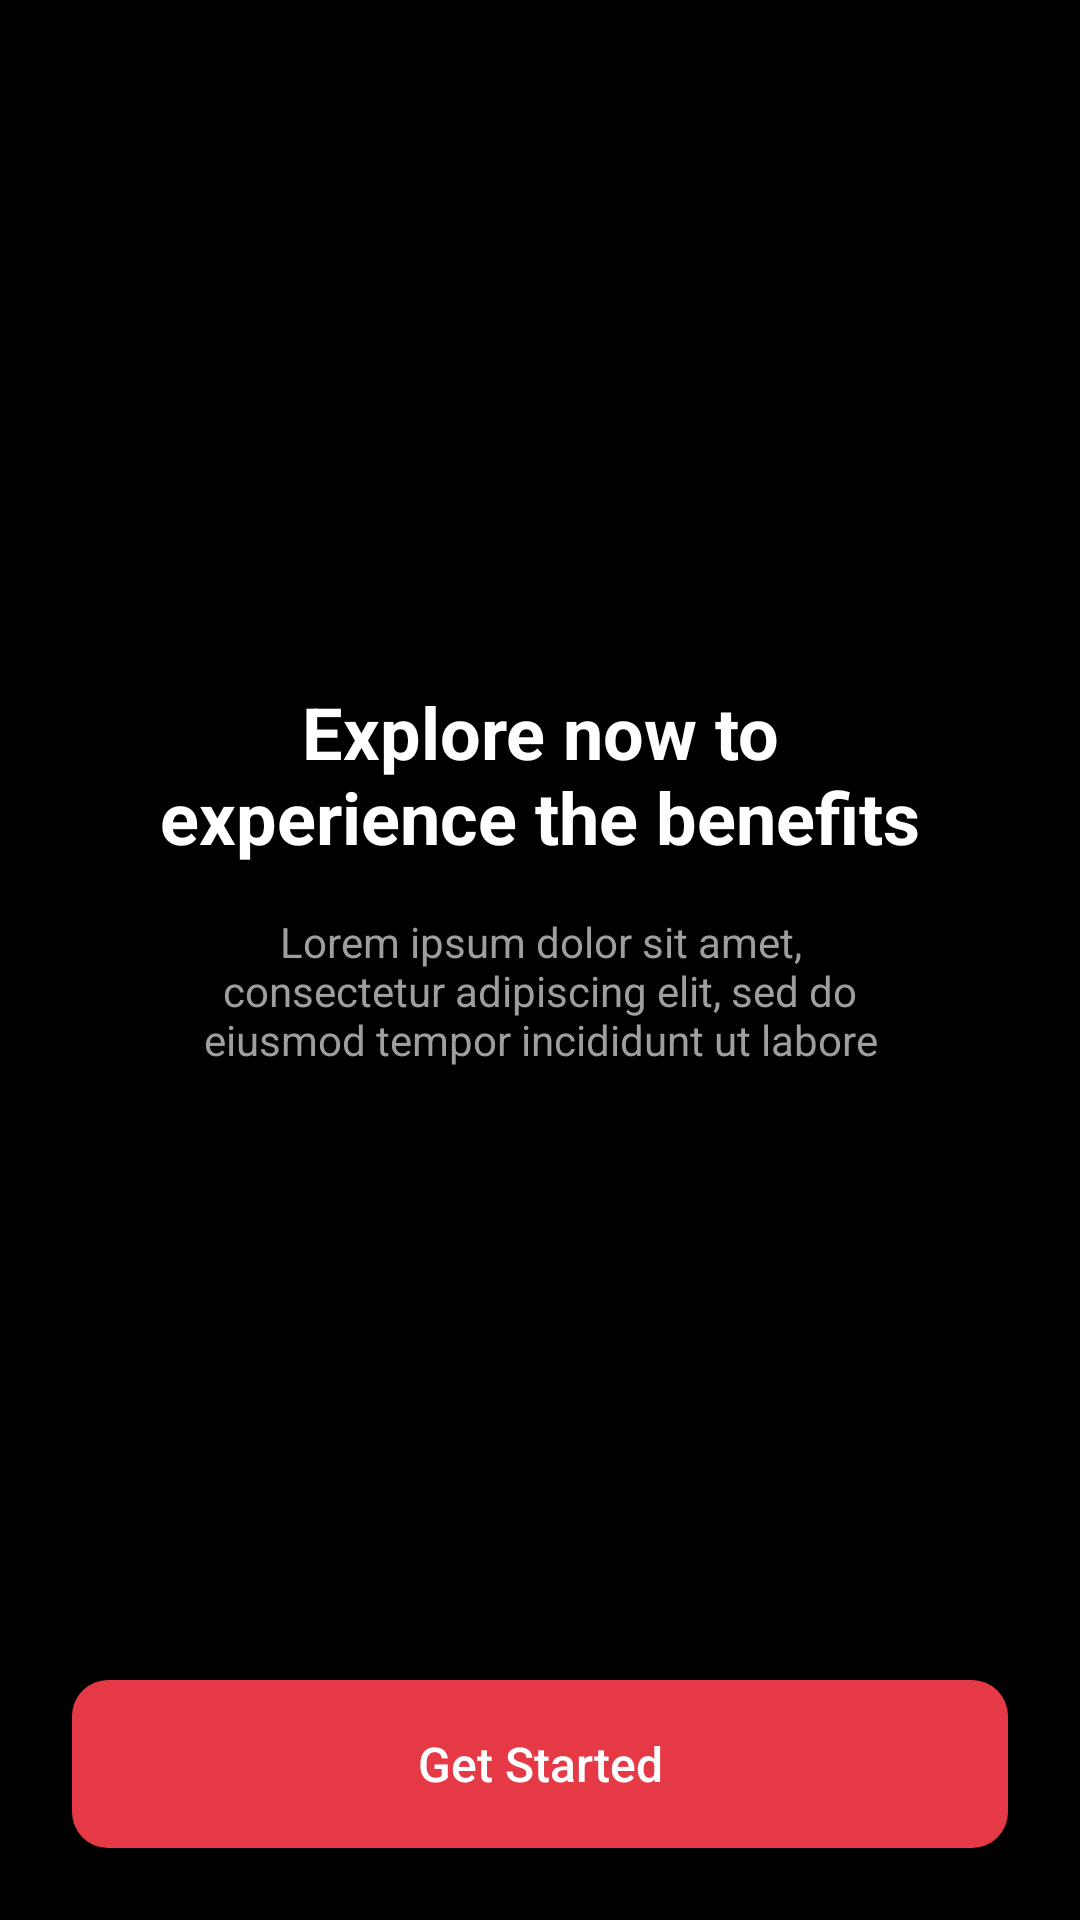

Write the Android layout XML for this screen, with the resource values it uses.
<!-- AndroidManifest.xml: application theme Theme.CineFAST -->
<!-- res/layout/activity_onboarding.xml -->
<?xml version="1.0" encoding="utf-8"?>
<LinearLayout xmlns:android="http://schemas.android.com/apk/res/android"
    android:layout_width="match_parent"
    android:layout_height="match_parent"
    android:background="@drawable/onboarding_background"
    android:gravity="center"
    android:orientation="vertical"
    android:padding="@dimen/spacing_large">

    <View
        android:layout_width="0dp"
        android:layout_height="0dp"
        android:layout_weight="1"/>

    <TextView
        android:id="@+id/onboardingTitle"
        android:layout_width="wrap_content"
        android:layout_height="wrap_content"
        android:gravity="center"
        android:paddingHorizontal="24dp"
        android:text="@string/explore_benefits"
        android:textColor="@color/white"
        android:textSize="24sp"
        android:textStyle="bold"/>

    <TextView
        android:id="@+id/onboardingDescription"
        android:layout_width="match_parent"
        android:layout_height="wrap_content"
        android:layout_marginTop="16dp"
        android:gravity="center"
        android:paddingHorizontal="32dp"
        android:text="@string/onboarding_lorem"
        android:textColor="@color/text_gray"
        android:textSize="14sp"/>

    <View
        android:layout_width="0dp"
        android:layout_height="0dp"
        android:layout_weight="1"/>

    <Button
        android:id="@+id/btnGetStarted"
        android:layout_width="match_parent"
        android:layout_height="@dimen/button_height"
        android:background="@drawable/btn_primary"
        android:text="@string/get_started"
        android:textColor="@color/white"
        android:textSize="16sp"
        android:textAllCaps="false"/>
</LinearLayout>
<!-- resources referenced by this layout -->
<resources>
  <color name="text_gray">#9E9E9E</color>
  <color name="white">#FFFFFFFF</color>
  <dimen name="button_height">56dp</dimen>
  <dimen name="spacing_large">24dp</dimen>
  <!-- drawable btn_primary (drawable) -->
  <?xml version="1.0" encoding="utf-8"?>
  <shape xmlns:android="http://schemas.android.com/apk/res/android"
      android:shape="rectangle">
      <solid android:color="@color/cinefast_red"/>
      <corners android:radius="12dp"/>
  </shape>
  <string name="explore_benefits">Explore now to experience the benefits</string>
  <string name="get_started">Get Started</string>
  <string name="onboarding_lorem">Lorem ipsum dolor sit amet, consectetur adipiscing elit, sed do eiusmod tempor incididunt ut labore</string>
  <style name="Theme.CineFAST" parent="Theme.MaterialComponents.DayNight.NoActionBar">
          <item name="android:windowBackground">@color/black</item>
          <item name="android:statusBarColor">@color/black</item>
          <item name="android:navigationBarColor">@color/black</item>
          <item name="colorPrimary">@color/cinefast_red</item>
          <item name="android:textColorPrimary">@color/white</item>
      </style>
  <color name="cinefast_red">#E63946</color>
  <color name="black">#FF000000</color>
</resources>
